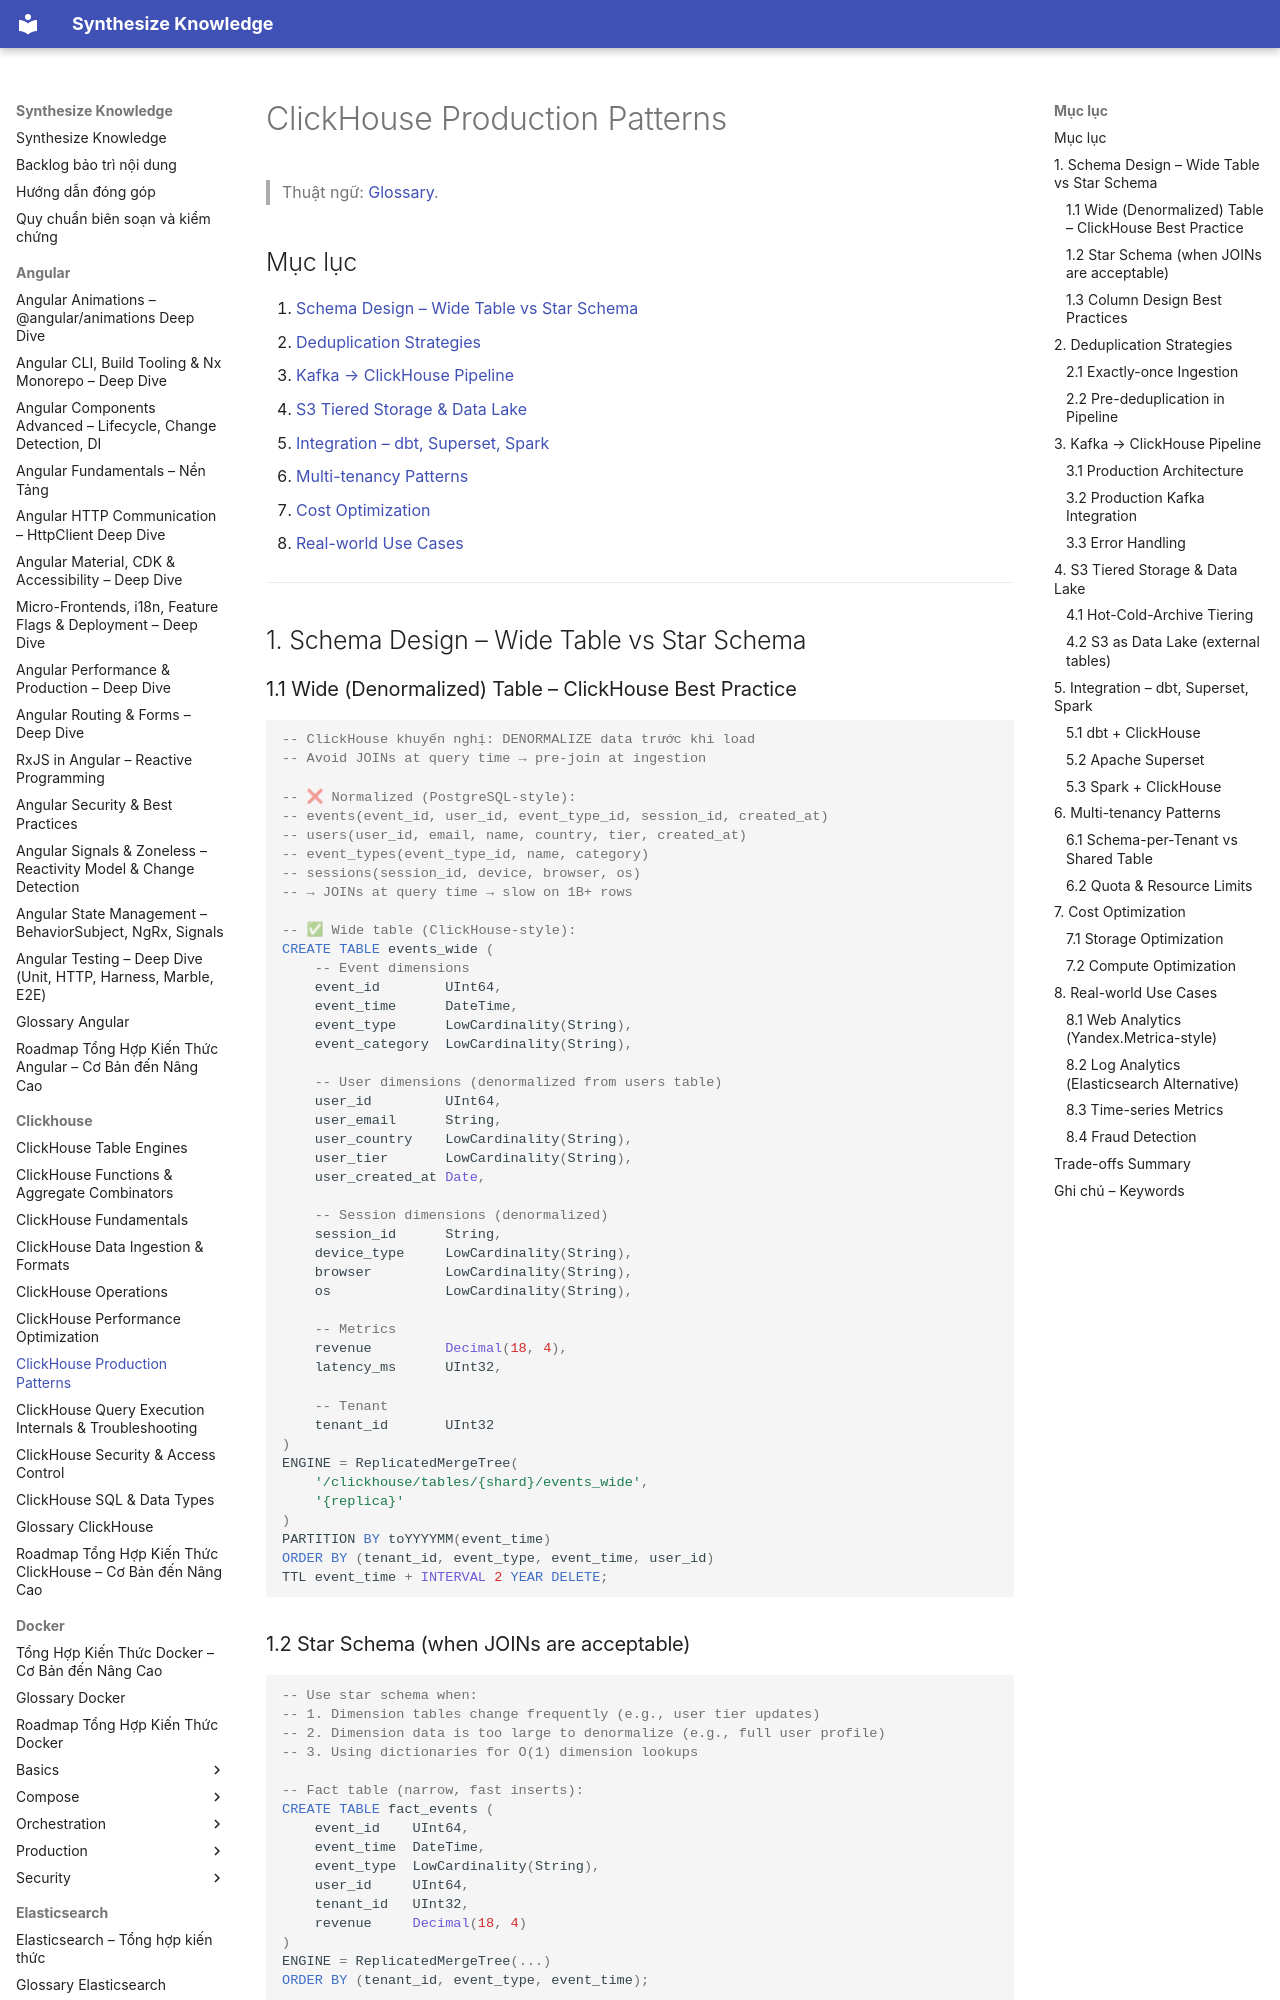

repository: hieutran2811/synthesize_knowledge · page: clickhouse/clickhouse_production/index.html · generator: mkdocs

---
title: "ClickHouse Production Patterns"
topic: clickhouse
level: mixed
review_status: needs_review
content_updated: null
last_verified: null
version_scope: "unspecified"
source_count: 8
---
# ClickHouse Production Patterns

> Thuật ngữ: [Glossary](glossary.md).

## Mục lục
1. [Schema Design – Wide Table vs Star Schema](#1-schema-design--wide-table-vs-star-schema)
2. [Deduplication Strategies](#2-deduplication-strategies)
3. [Kafka → ClickHouse Pipeline](#3-kafka--clickhouse-pipeline)
4. [S3 Tiered Storage & Data Lake](#4-s3-tiered-storage--data-lake)
5. [Integration – dbt, Superset, Spark](#5-integration--dbt-superset-spark)
6. [Multi-tenancy Patterns](#6-multi-tenancy-patterns)
7. [Cost Optimization](#7-cost-optimization)
8. [Real-world Use Cases](#8-real-world-use-cases)

---

## 1. Schema Design – Wide Table vs Star Schema

### 1.1 Wide (Denormalized) Table – ClickHouse Best Practice

```sql
-- ClickHouse khuyến nghị: DENORMALIZE data trước khi load
-- Avoid JOINs at query time → pre-join at ingestion

-- ❌ Normalized (PostgreSQL-style):
-- events(event_id, user_id, event_type_id, session_id, created_at)
-- users(user_id, email, name, country, tier, created_at)
-- event_types(event_type_id, name, category)
-- sessions(session_id, device, browser, os)
-- → JOINs at query time → slow on 1B+ rows

-- ✅ Wide table (ClickHouse-style):
CREATE TABLE events_wide (
    -- Event dimensions
    event_id        UInt64,
    event_time      DateTime,
    event_type      LowCardinality(String),
    event_category  LowCardinality(String),

    -- User dimensions (denormalized from users table)
    user_id         UInt64,
    user_email      String,
    user_country    LowCardinality(String),
    user_tier       LowCardinality(String),
    user_created_at Date,

    -- Session dimensions (denormalized)
    session_id      String,
    device_type     LowCardinality(String),
    browser         LowCardinality(String),
    os              LowCardinality(String),

    -- Metrics
    revenue         Decimal(18, 4),
    latency_ms      UInt32,

    -- Tenant
    tenant_id       UInt32
)
ENGINE = ReplicatedMergeTree(
    '/clickhouse/tables/{shard}/events_wide',
    '{replica}'
)
PARTITION BY toYYYYMM(event_time)
ORDER BY (tenant_id, event_type, event_time, user_id)
TTL event_time + INTERVAL 2 YEAR DELETE;
```
